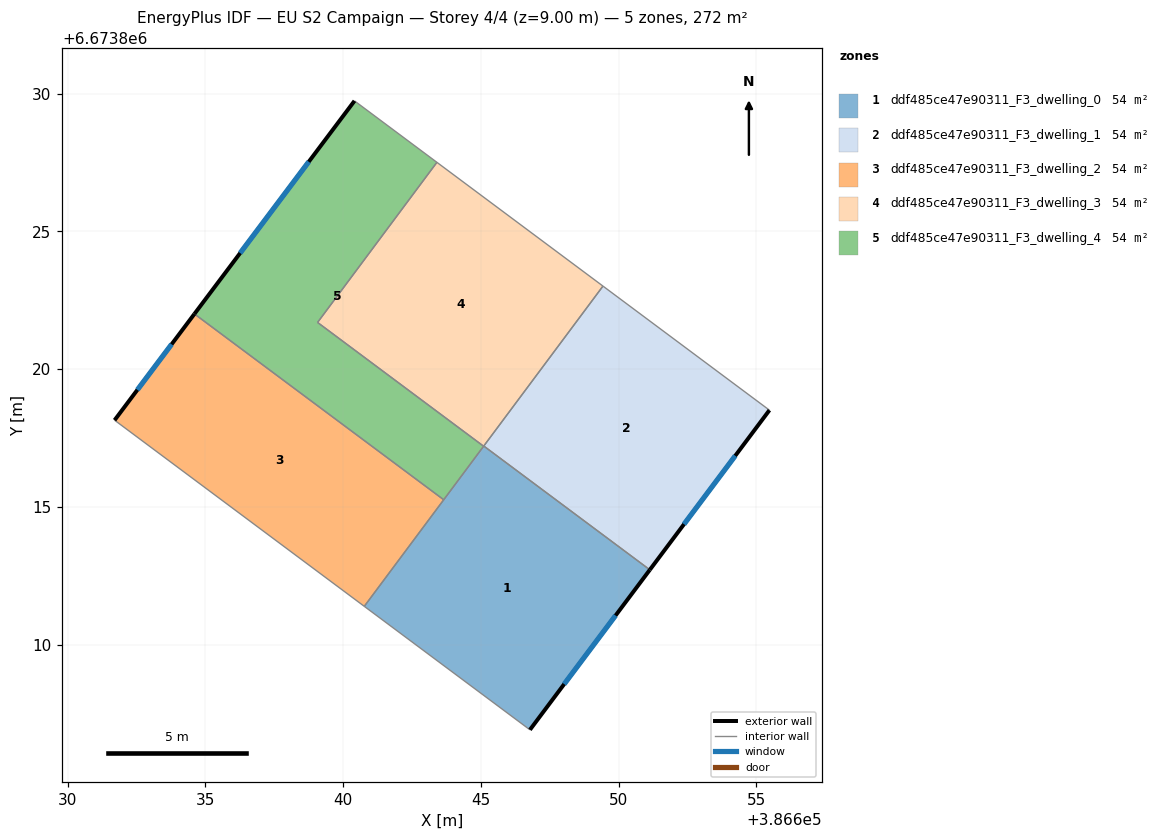
=== STOREY PLAN SPEC (per zone: floor XY polygon, exterior-wall plan segments, windows/doors) ===
zone 1: ddf485ce47e90311_F3_dwelling_0  (54.5 m²)
  floor: (386651.13, 6673812.72) (386646.78, 6673806.91) (386640.77, 6673811.39) (386645.10, 6673817.21)
  exterior wall: (386646.78, 6673806.91) – (386651.13, 6673812.72)  [7.3 m]
    window: (386648.02, 6673808.57) – (386649.89, 6673811.06)  [4.0 m²]
  interior walls: 4
zone 2: ddf485ce47e90311_F3_dwelling_1  (54.5 m²)
  floor: (386655.47, 6673818.51) (386651.13, 6673812.72) (386645.10, 6673817.21) (386649.43, 6673823.01)
  exterior wall: (386651.13, 6673812.72) – (386655.47, 6673818.51)  [7.2 m]
    window: (386652.37, 6673814.37) – (386654.23, 6673816.86)  [4.0 m²]
  interior walls: 3
zone 3: ddf485ce47e90311_F3_dwelling_2  (54.5 m²)
  floor: (386643.65, 6673815.26) (386640.77, 6673811.39) (386631.70, 6673818.15) (386634.60, 6673822.00)
  exterior wall: (386634.60, 6673822.00) – (386631.70, 6673818.15)  [4.8 m]
    window: (386633.77, 6673820.90) – (386632.53, 6673819.25)  [2.7 m²]
  interior walls: 3
zone 4: ddf485ce47e90311_F3_dwelling_3  (54.5 m²)
  floor: (386649.43, 6673823.01) (386645.10, 6673817.20) (386639.07, 6673821.70) (386643.40, 6673827.51)
  interior walls: 4
zone 5: ddf485ce47e90311_F3_dwelling_4  (54.5 m²)
  floor: (386643.40, 6673827.51) (386639.07, 6673821.70) (386645.10, 6673817.20) (386643.65, 6673815.26) (386634.60, 6673822.00) (386640.41, 6673829.74)
  exterior wall: (386640.41, 6673829.74) – (386634.60, 6673822.00)  [9.7 m]
    window: (386638.75, 6673827.53) – (386636.26, 6673824.21)  [5.3 m²]
  interior walls: 5

=== DERIVED (storey summary) ===
Building: EU S2 Campaign
Storey: 4 of 4  (floor level z = 9.00 m)
Storey gross floor area: 272.4 m²
Zones on this storey: 5
  - ddf485ce47e90311_F3_dwelling_0: floor 54.5 m²; exterior wall 7.3 m (21.8 m²); 1 window(s) 4.0 m²; WWR 18.4%
  - ddf485ce47e90311_F3_dwelling_1: floor 54.5 m²; exterior wall 7.2 m (21.7 m²); 1 window(s) 4.0 m²; WWR 18.4%
  - ddf485ce47e90311_F3_dwelling_2: floor 54.5 m²; exterior wall 4.8 m (14.5 m²); 1 window(s) 2.7 m²; WWR 18.4%
  - ddf485ce47e90311_F3_dwelling_3: floor 54.5 m²
  - ddf485ce47e90311_F3_dwelling_4: floor 54.5 m²; exterior wall 9.7 m (29.0 m²); 1 window(s) 5.3 m²; WWR 18.4%
Zone adjacency (shared interzone walls):
  - ddf485ce47e90311_F3_dwelling_0 ↔ ddf485ce47e90311_F3_dwelling_1
  - ddf485ce47e90311_F3_dwelling_0 ↔ ddf485ce47e90311_F3_dwelling_2
  - ddf485ce47e90311_F3_dwelling_0 ↔ ddf485ce47e90311_F3_dwelling_4
  - ddf485ce47e90311_F3_dwelling_1 ↔ ddf485ce47e90311_F3_dwelling_3
  - ddf485ce47e90311_F3_dwelling_2 ↔ ddf485ce47e90311_F3_dwelling_4
  - ddf485ce47e90311_F3_dwelling_3 ↔ ddf485ce47e90311_F3_dwelling_4